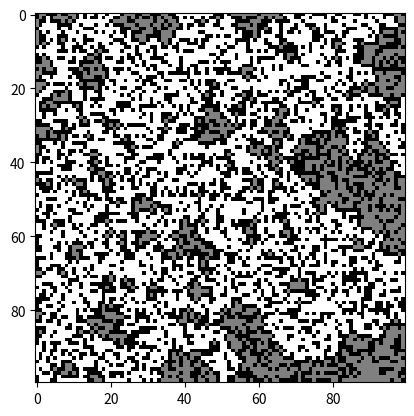

Here is the Python script that generated this plot:
import numpy as np
import matplotlib.pyplot as plt
from scipy.ndimage import label

size = 100 
p = 0.6 
rand_lattice = np.random.rand(size,size) 
occupied_lattice = rand_lattice<p 
labeled_lattice,num = label(occupied_lattice)
count = np.bincount(np.reshape(labeled_lattice,size*size))
count[0] = 0
max_cluster_id = np.argmax(count)
lattice = np.where(labeled_lattice == max_cluster_id,0.5,0)
lattice = np.where(occupied_lattice == True, lattice+0.5,lattice)
plt.imshow(lattice,cmap='gray')
plt.show()